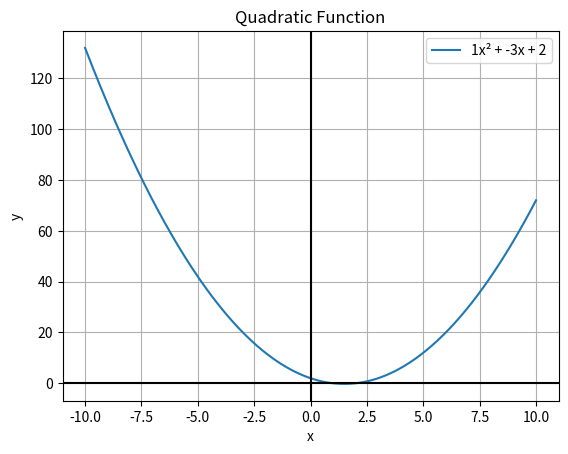

This chart was generated by the following Python code:
"""
Created on Mon May 19 12:06:53 2025

@author: Kunal Kaushik
"""
import math
import matplotlib.pyplot as plt
import numpy as np

def arithmetic_operations(a, b):
    print(f"Addition: {a + b}")
    print(f"Subtraction: {a - b}")
    print(f"Multiplication: {a * b}")
    print(f"Division: {a / b if b != 0 else 'Undefined'}")

def quadratic_equation(a, b, c):
    D = b**2 - 4*a*c
    if D >= 0:
        root1 = (-b + math.sqrt(D)) / (2*a)
        root2 = (-b - math.sqrt(D)) / (2*a)
        print(f"Roots: {root1}, {root2}")
    else:
        print("Complex roots")

def plot_quadratic(a, b, c):
    x = np.linspace(-10, 10, 400)
    y = a*x**2 + b*x + c
    plt.plot(x, y, label=f'{a}x² + {b}x + {c}')
    plt.axhline(0, color='black')
    plt.axvline(0, color='black')
    plt.title("Quadratic Function")
    plt.xlabel("x")
    plt.ylabel("y")
    plt.legend()
    plt.grid(True)
    plt.show()

# Example usage
arithmetic_operations(10, 5)
quadratic_equation(1, -3, 2)
plot_quadratic(1, -3, 2)
